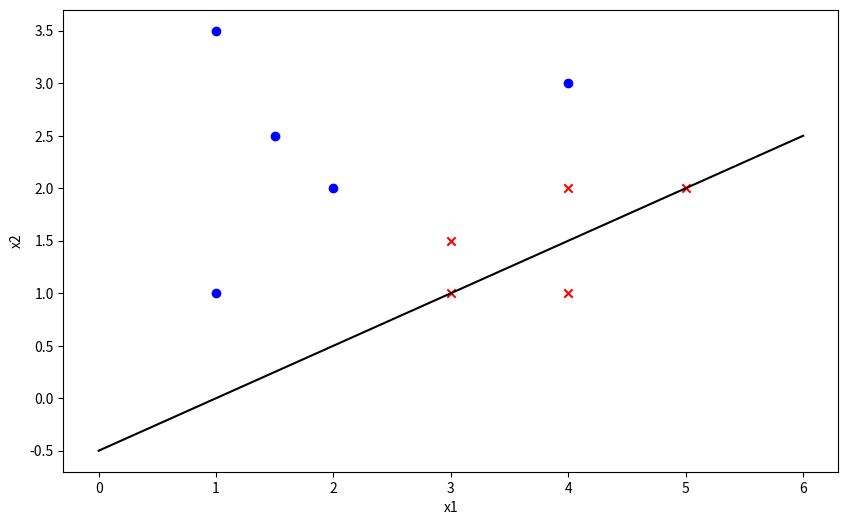

Generate this figure with matplotlib:
import math
import numpy as np
from matplotlib import pyplot as plt

# In dieser Übung sollen sie den Perzeptron-Lernalgorithmus aus der Vorlesung implementieren.
# Dazu betrachten wir zunächst die beiden Mengen P und N 
P = np.array([[1.0,1.0,1.0],
              [2.0,2.0,1.0],
              [4.0,3.0,1.0],
              [1.0,3.5,1.0],
              [1.5,2.5,1.0]
              ])

N = np.array([[3.0,1.0,1.0],
              [4.0,2.0,1.0],
              [5.0,2.0,1.0],
              [4.0,1.0,1.0],
              [3.0,1.5,1.0]
              ])

# Unser Perzeptron verwendet die Entscheidungsfunktion 
#
#                    w * x >= 0     (1)
#   w1 * x1 + w2 * x2 + w3 >= 0     (2)
#
# wobei x ein Vektor aus P oder N ist und w = (w1, w2, w3) der dreidimensionale 
# Parametervektor des Perzeptrons.

# Aufgabe 1
# Bestimmen Sie ausgehend von dem Gewichtsvektor w = (-0.5, 1.0, 0.5) für jeden Punkt aus P und N, wie
# dieser von Perzeptron klassifiziert werden würde

w = np.array([-0.5, 1.0, 0.5])
print("-----------Aufgabe 1-----------")
print(P @ w > 0)
print(N @ w < 0)



# Aufgabe 2
# Implementieren Sie eine Funktion "plot_data" welche die beiden Mengen P und N sowie
# die durch w bestimmte Trennfläche plottet. Stellen Sie dazu Gleichung (2) (s. oben)
# nach y um. 

# Funktion zum Plotten der Daten und der Trennfläche
def plot_data(P, N, w):
    plt.figure(figsize=(10, 6))

    # Plotten der Punkte aus P (positiv, rot) und N (negativ, blau)
    plt.scatter(P[:, 0], P[:, 1], color='blue', marker='o', label='P (positive)')
    plt.scatter(N[:, 0], N[:, 1], color='red', marker='x', label='N (negative)')

    # Bestimmen der Trennfläche
    x1_vals = np.linspace(0, 6, 100)
    x2_vals = -w[2]/ w[1]  - w[0]/ w[1] * x1_vals

    # Plotten der Trennfläche
    plt.plot(x1_vals, x2_vals, "k")

    # Achsen und Titel
    plt.xlabel('x1')
    plt.ylabel('x2')


    plt.show()


# Plotten der Daten und der Trennfläche
plot_data(P, N, w)

# Aufgabe 3
# Konkatenieren Sie nun wie in der Vorlesung die Menge P mit der negierte Menge N um, wie in der Vorlesung, eine Menge 
# B zu erhalten in der alle Datenpunkte x € B auf der positiven Seite der Trennebene liegen müssen.
# Wie überprüfen Sie ob alle Punkte gleichzeitig korrekt klassifiziert werden?



B = np.concatenate((P, -N), 0)

print("-----------Aufgabe 3-----------")
print((B @ w > 0))



# Aufgabe 4
# Implementieren Sie nun den Perzeptron-Lernalgorithmus wie in der Vorlesung gezeigt.
# Starten Sie mit einer While-Schleife, die solange ausgeführt wie nicht alle Punkte
# korrekt klassifiziert werden. Wählen sie mit np.random.uniform einen zufälligen
# Datenpunkt aus B. Überprüfen Sie ob dieser falsch klassifiziert wird (x) und passen sie ggf. 
# den Gewichtsvektor gemäß Vorlesung an. Nutzen Sie die plot_data Methode von oben um den neuen 
# Zustand zu visualisieren. 
#
# Hinweis: Sie müssen mit plt.ion() den interaktiven Modus von matplotlib aktivieren. 
# Mit plt.clf() können sie die aktuelle Figure löschen (zurücksetzen) und mit plt.pause(1) können sie
# eine Sekunde warten (und in dieser Zeit die Grafik anzeigen) bevor das Programm weiter macht.
plt.ion()
while True: # HINWEIS: Fügen Sie z.B. hier ihre Abbruchbedingung ein

    # Pick a random data point
    x = B[np.random.randint(0,len(B))]
    # Check if it is correctly classified, if so skip
    skalar = x @ w
    if (skalar) < 0:
        w = w + x
    plot_data(P, N, w)
    if(B @ w > 0).all():
        break
    else:
        plt.clf()
    # If the data point is not classified correctly,
    # update w vector


    # Draw everything
    # Note: Call plt.clf and plt.pause accordingly


plt.pause(5.0)    